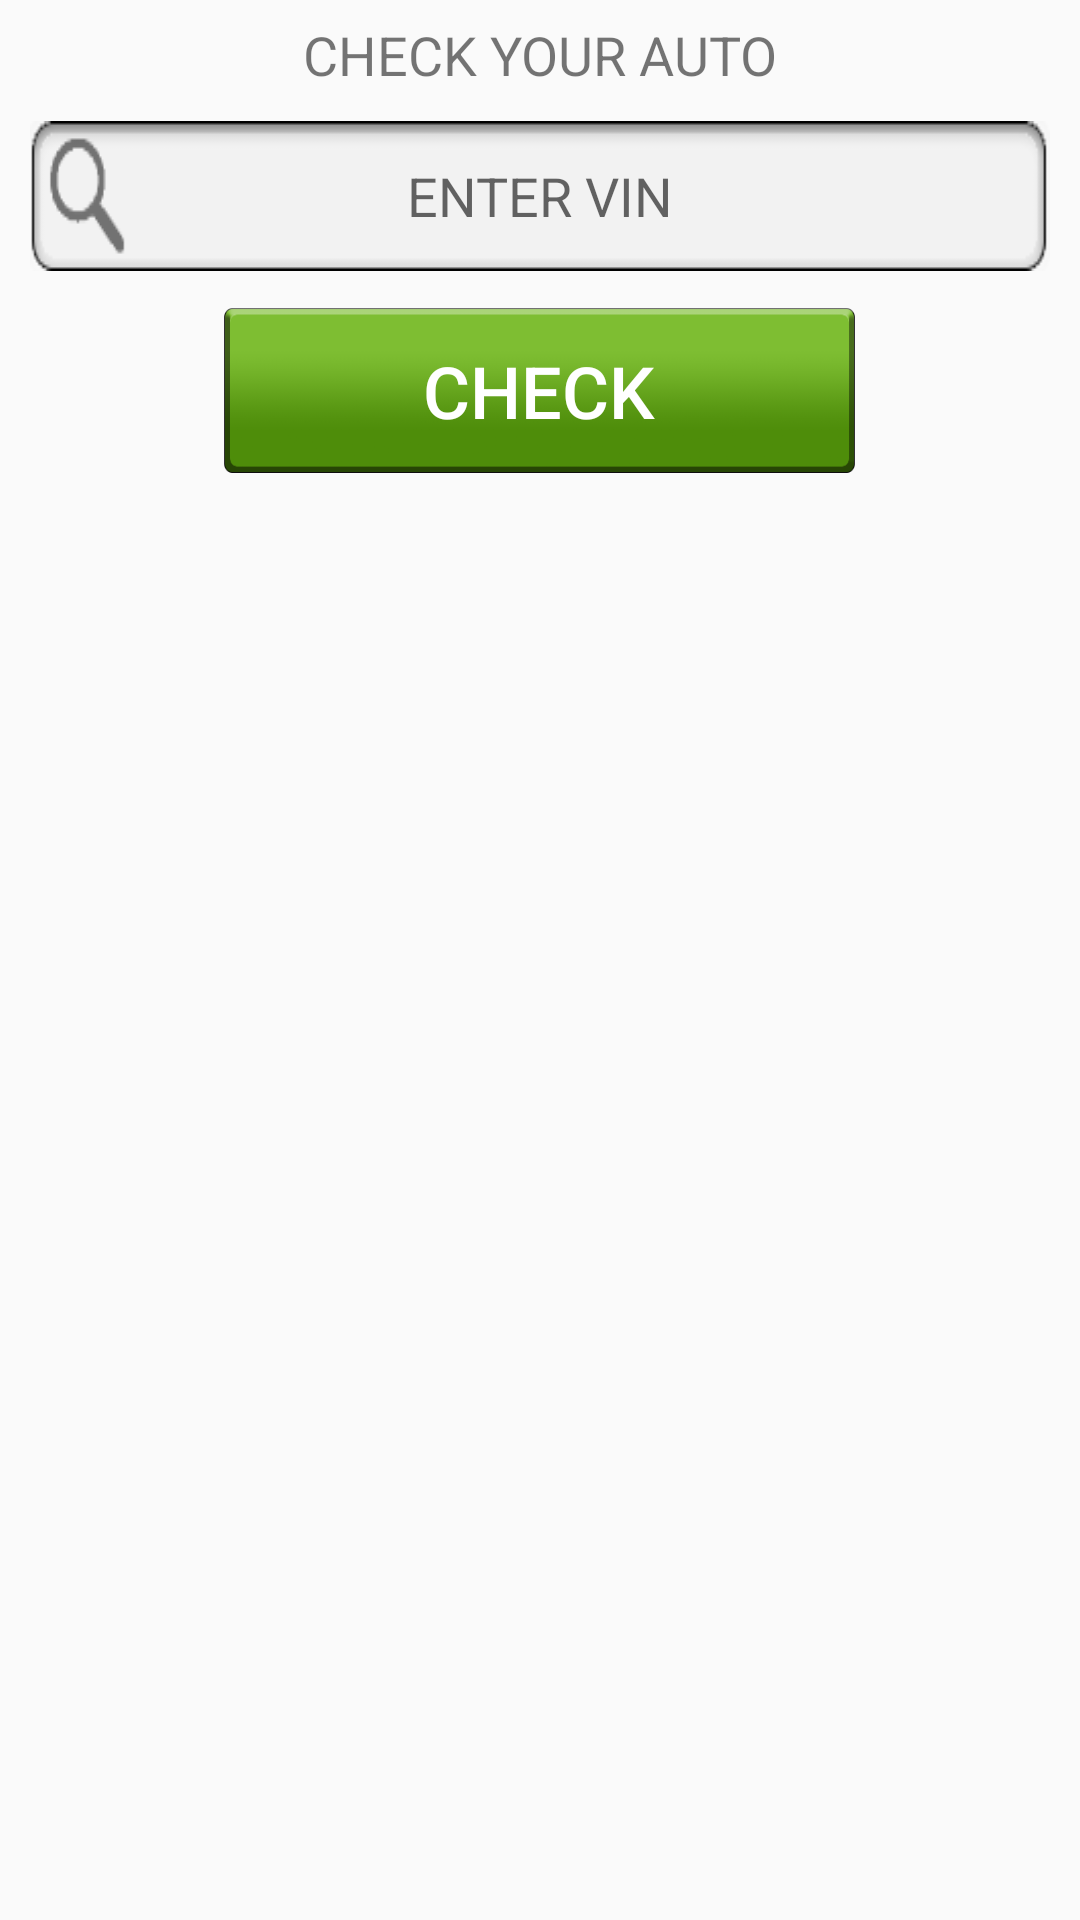

Reconstruct the res/layout file that produces this screen, plus the resources it refers to.
<!-- AndroidManifest.xml: application theme AppTheme -->
<!-- res/layout/activity_main.xml -->
<?xml version="1.0" encoding="utf-8"?>

<RelativeLayout xmlns:android="http://schemas.android.com/apk/res/android"
                xmlns:tools="http://schemas.android.com/tools"
    android:layout_width="match_parent"
    android:layout_height="match_parent">


    <LinearLayout
        android:orientation="vertical"
        android:layout_width="match_parent"
        android:layout_height="wrap_content"
        tools:ignore="UselessParent">

        <TextView
            android:text="@string/toptext"
            android:layout_width="match_parent"
            android:layout_height="wrap_content"
            android:id="@+id/textView4"
            android:paddingTop="6dp"
            android:textAlignment="center"
            android:textSize="18sp"/>

        <LinearLayout
            android:orientation="horizontal"
            android:layout_width="match_parent"
            android:layout_height="wrap_content"
            android:padding="10dp"
            android:textAlignment="center">

            <EditText
                android:layout_width="match_parent"
                android:layout_height="wrap_content"
                android:inputType="text"
                android:id="@+id/editText"
                android:hint="@string/enter_vin"
                android:background="@drawable/textfone"
                android:textAlignment="center"
                />

        </LinearLayout>

        <LinearLayout
            android:orientation="vertical"
            android:layout_width="match_parent"
            android:layout_height="wrap_content"
            android:foregroundGravity="center"
            android:gravity="center"
            android:layout_gravity="center_horizontal"
            android:paddingBottom="10dp">

            <Button
                android:layout_width="215dp"
                android:id="@+id/buttonCheck"
                android:text="@string/check"
                android:background="@drawable/b_put"
                android:layout_height="60dp"
                tools:textSize="18sp"
                android:textColor="@android:color/background_light"
                android:textSize="24sp" />
        </LinearLayout>

        <FrameLayout
            android:layout_width="match_parent"
            android:layout_height="match_parent">

            <ListView
                android:id="@+id/listView1"
                android:layout_width="match_parent"
                android:layout_height="match_parent">
            </ListView>

            <ProgressBar
                android:layout_width="wrap_content"
                android:layout_height="wrap_content"
                android:id="@+id/progressBar"
                android:layout_gravity="center"
                android:progress="@android:integer/config_mediumAnimTime"
                style="@android:style/Widget.DeviceDefault.Light.ProgressBar"/>
        </FrameLayout>

    </LinearLayout>

</RelativeLayout>
<!-- resources referenced by this layout -->
<resources>
  <!-- drawable b_put (drawable) -->
  <?xml version="1.0" encoding="utf-8"?>
  <selector xmlns:android="http://schemas.android.com/apk/res/android">
  
      <item android:drawable="@drawable/b_on"  android:state_pressed="true" />
      <item android:drawable="@drawable/b_off"  android:state_enabled="true"/>
  
  </selector>
  <!-- drawable textfone: png bitmap (drawable, 18031 bytes) -->
  <string name="check">CHECK</string>
  <string name="enter_vin">ENTER VIN</string>
  <string name="toptext">CHECK YOUR AUTO</string>
  <style name="AppTheme" parent="Theme.AppCompat.Light.DarkActionBar" />
  <!-- drawable b_on: png bitmap (drawable, 30594 bytes) -->
  <!-- drawable b_off: png bitmap (drawable, 31633 bytes) -->
</resources>
